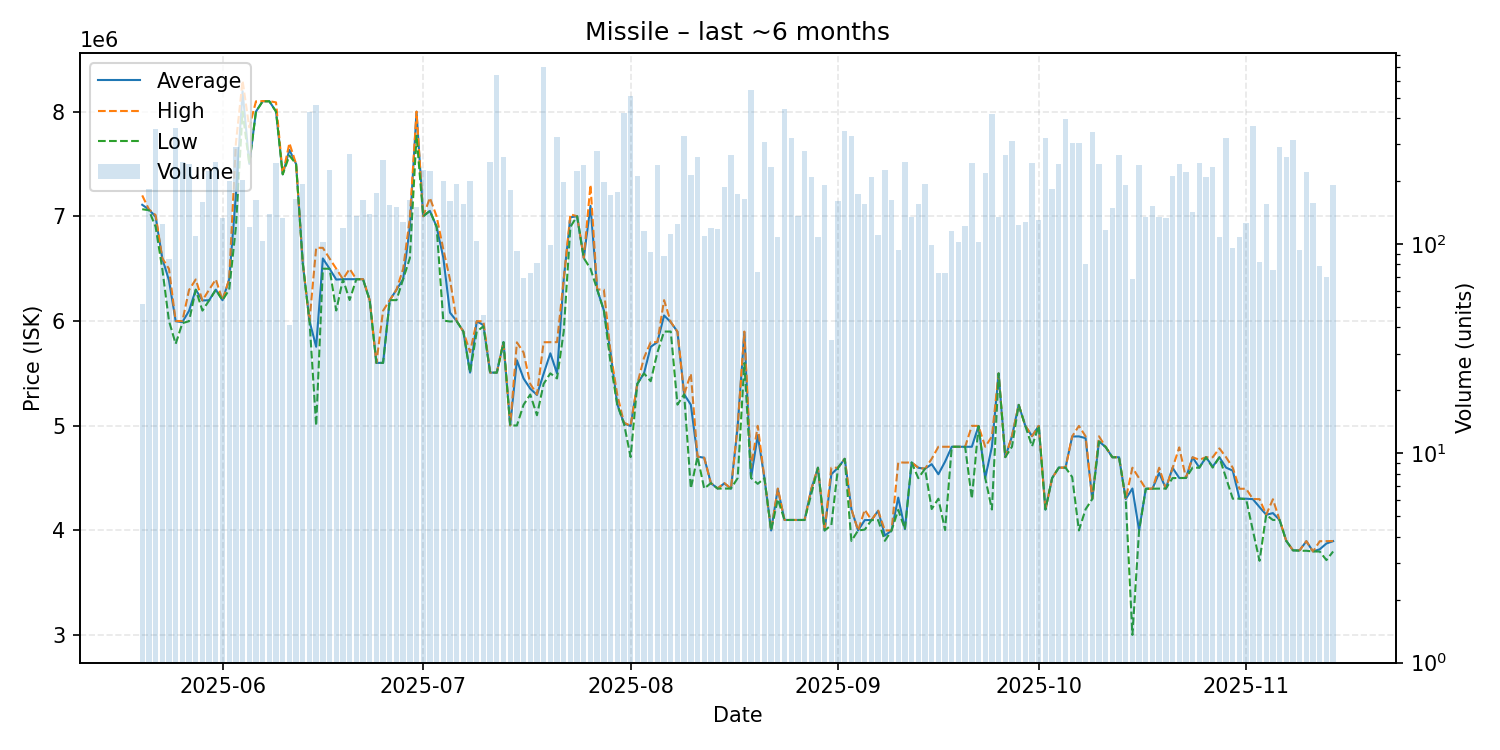

The data file committed next to this chart (first rows):
date, average, highest, lowest, order_count, volume
2025-05-20, 7109365, 7199000, 7067000, 10, 52
2025-05-21, 7064000, 7066000, 7057000, 27, 183
2025-05-22, 6996000, 7011000, 6899000, 35, 355
2025-05-23, 6598000, 6599000, 6499000, 26, 125
2025-05-24, 6387365, 6498000, 6000000, 23, 85
2025-05-25, 5998000, 6000000, 5782000, 43, 361
2025-05-26, 5989000, 5999000, 5979000, 41, 246
2025-05-27, 6097000, 6296000, 5998000, 52, 241
2025-05-28, 6299000, 6396500, 6298000, 24, 109
2025-05-29, 6196000, 6196000, 6099000, 37, 159
2025-05-30, 6198000, 6299000, 6196000, 39, 224
2025-05-31, 6299000, 6397000, 6298000, 45, 248
2025-06-01, 6198000, 6199000, 6198000, 27, 134
2025-06-02, 6397000, 6399000, 6299000, 35, 201
2025-06-03, 7199000, 7697000, 6895000, 39, 293
2025-06-04, 8194000, 8294000, 7999000, 20, 203
2025-06-05, 7500000, 7849000, 7500000, 30, 121
2025-06-06, 7999000, 8097000, 7999000, 34, 163
2025-06-07, 8098000, 8099000, 8097000, 31, 104
2025-06-08, 8098000, 8099000, 8097000, 33, 139
2025-06-09, 8000000, 8087000, 7999000, 31, 244
2025-06-10, 7400000, 7400000, 7400000, 24, 134
2025-06-11, 7633732, 7698000, 7579000, 12, 41
2025-06-12, 7498000, 7498000, 7498000, 36, 165
2025-06-13, 6550000, 6550000, 6550000, 24, 193
2025-06-14, 6000000, 6000000, 6000000, 25, 430
2025-06-15, 5754000, 6699000, 5000000, 33, 462
2025-06-16, 6597000, 6698000, 6499000, 24, 102
2025-06-17, 6499000, 6597000, 6499000, 26, 227
2025-06-18, 6395355, 6499000, 6100000, 22, 76
2025-06-19, 6399000, 6399000, 6399000, 22, 119
2025-06-20, 6399000, 6497500, 6200000, 24, 269
2025-06-21, 6399000, 6399000, 6398000, 25, 137
2025-06-22, 6399000, 6399000, 6399000, 34, 162
2025-06-23, 6199000, 6199000, 6198500, 23, 139
2025-06-24, 5600000, 5600000, 5600000, 23, 176
2025-06-25, 5600000, 6098000, 5600000, 27, 253
2025-06-26, 6199000, 6199000, 6199000, 32, 154
2025-06-27, 6298000, 6299000, 6199000, 39, 150
2025-06-28, 6399000, 6498000, 6399000, 33, 128
2025-06-29, 6899000, 6982500, 6600000, 29, 162
2025-06-30, 7998000, 7999000, 7769000, 36, 151
2025-07-01, 7000000, 7000000, 7000000, 26, 226
2025-07-02, 7051000, 7176000, 7051000, 29, 225
2025-07-03, 6900000, 6999000, 6898000, 29, 124
2025-07-04, 6606000, 6686000, 6004000, 21, 201
2025-07-05, 6080000, 6396000, 5995000, 31, 161
2025-07-06, 5999000, 5999000, 5998000, 37, 195
2025-07-07, 5899000, 5899000, 5899000, 30, 156
2025-07-08, 5507000, 5703000, 5507000, 26, 201
2025-07-09, 5997000, 5998000, 5899000, 18, 104
2025-07-10, 5960891, 5997000, 5949000, 11, 46
2025-07-11, 5507000, 5507000, 5507000, 22, 247
2025-07-12, 5507000, 5507000, 5507000, 30, 642
2025-07-13, 5798000, 5798000, 5798000, 31, 262
2025-07-14, 5003000, 5003000, 5003000, 18, 182
2025-07-15, 5624882, 5796000, 5002000, 20, 93
2025-07-16, 5450638, 5699000, 5200000, 14, 69
2025-07-17, 5353562, 5399000, 5298000, 24, 73
2025-07-18, 5294012, 5299000, 5100000, 19, 81
... 119 more rows
